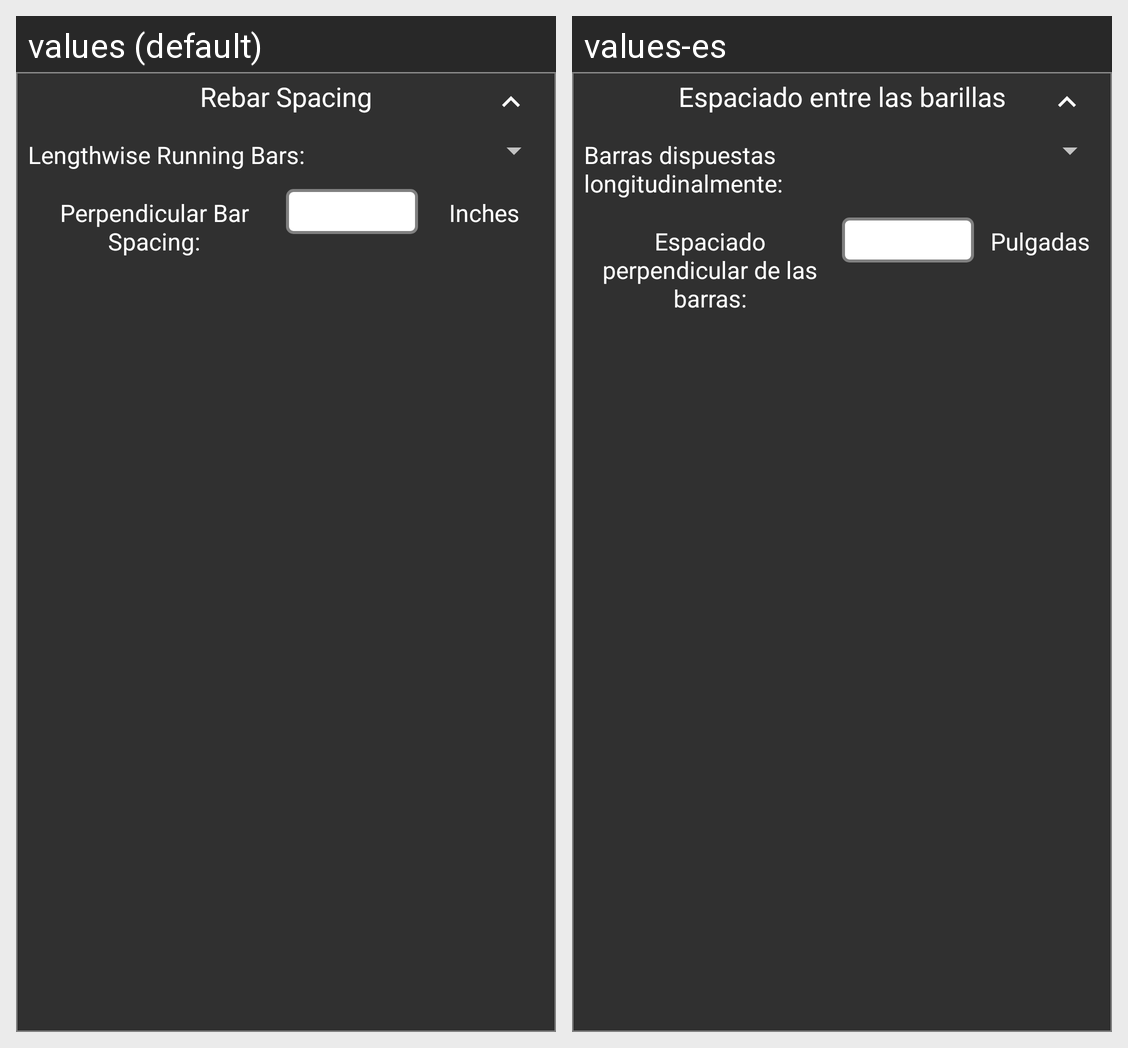

For this localized Android screen grid, give each drawn string resource with its value in every locale shown.
Android screen res/layout/footing_rebar_layout.xml rendered under 2 locales, left to right: values (default), values-es. Device: Nexus 5 (rendered at 1080×1920; each locale shown at half size, 540×960, under a caption strip naming it); theme AppTheme.
Strings drawn on this screen, with the default value and each locale's value (text and hints the layout hard-codes, and strings that could not be matched under every locale, appear in the picture but are not listed):

rebar_spacing
  values: Rebar Spacing
  values-es: Espaciado entre las barillas

lengthwise_running_bars
  values: Lengthwise Running Bars:
  values-es: Barras dispuestas longitudinalmente:

perpendicular_spacing
  values: Perpendicular Bar Spacing:
  values-es: Espaciado perpendicular de las barras:

inches
  values: Inches
  values-es: Pulgadas
